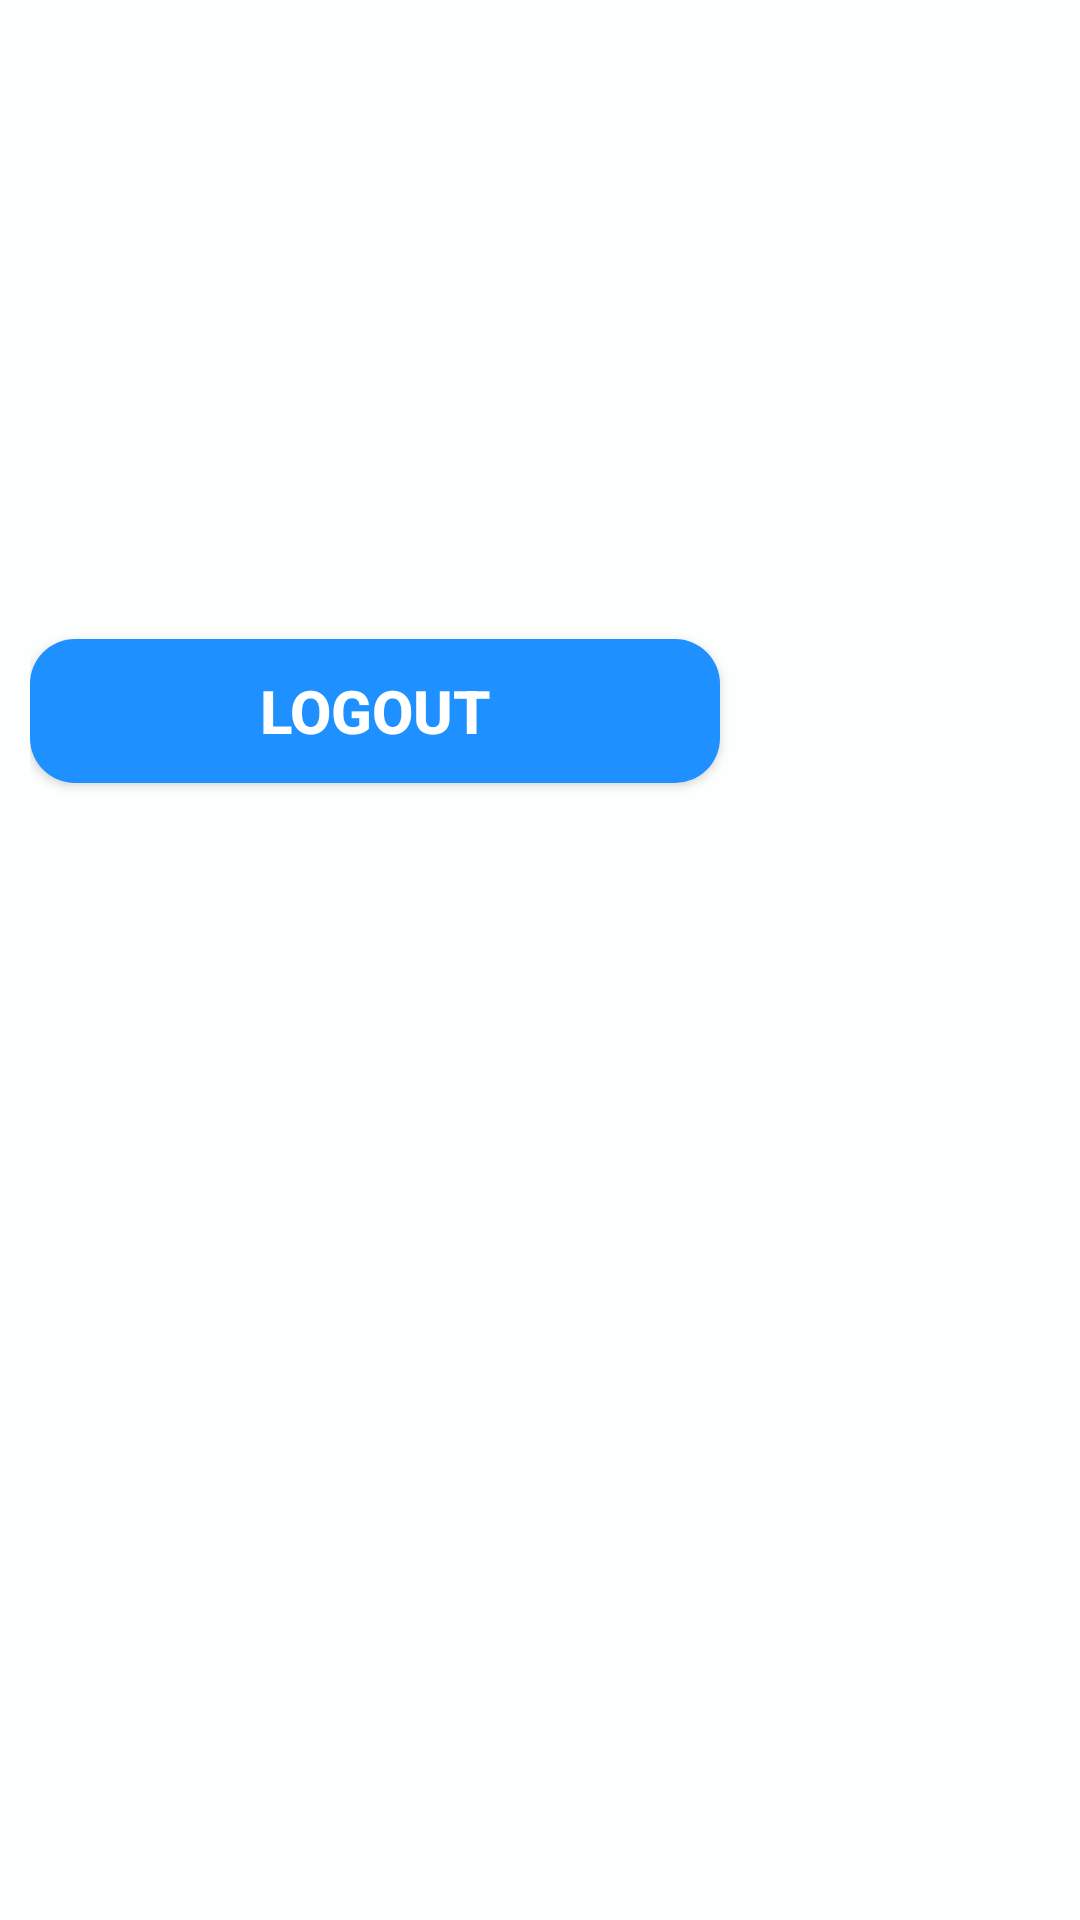

Android layout source for this screen:
<!-- AndroidManifest.xml: application theme Theme.AppCompat.Light -->
<!-- res/layout/logout.xml -->
<LinearLayout xmlns:android="http://schemas.android.com/apk/res/android"
    xmlns:tools="http://schemas.android.com/tools"
    android:layout_width="match_parent"
    android:layout_height="match_parent"
    android:orientation="vertical"
    android:background="@color/skyblue"
    android:padding="10dip">

    
    <TextView
        android:id="@+id/lblName"
        android:layout_width="fill_parent"
        android:layout_height="wrap_content"
        android:singleLine="true"
        android:layout_marginTop="40dip"

        android:layout_marginBottom="10dip"/>

    
    <TextView
        android:id="@+id/lblEmail"
        android:layout_width="fill_parent"
        android:layout_height="wrap_content"
        android:singleLine="true"
        android:layout_marginBottom="40dip"/>

    <TextView
        android:id="@+id/id"
        android:layout_width="fill_parent"
        android:layout_height="wrap_content"
        android:singleLine="true"
        android:layout_marginBottom="40dip"/>

    


    <Button
        android:id="@+id/btnLogout"
        android:layout_width="wrap_content"
        android:layout_height="wrap_content"
        android:layout_centerHorizontal="true"
        android:layout_marginTop="16dp"
        android:background="@drawable/bluebutton"
        android:text="Logout"
        android:textColor="#FFFFFF"
        android:textSize="20sp"
        android:textStyle="bold"
        android:width="230dp"
        android:height="35dp"
        />

</LinearLayout>
<!-- resources referenced by this layout -->
<resources>
  <color name="skyblue">#fdfefe</color>
  <!-- drawable bluebutton (drawable) -->
  <?xml version="1.0" encoding="utf-8"?>
      <selector xmlns:android="http://schemas.android.com/apk/res/android">
      <item
          android:state_pressed="true"
          android:state_enabled="true"
          android:drawable="@drawable/bluebuttonpressed" />
      <item
          android:state_enabled="true"
          android:drawable="@drawable/bluebuttonnormal" />
      </selector>
  <!-- drawable bluebuttonpressed (drawable) -->
  <?xml version="1.0" encoding="utf-8"?>
  <shape xmlns:android="http://schemas.android.com/apk/res/android"
      android:shape="rectangle">
      <gradient
          android:endColor="#0468ca"
          android:startColor="#0468ca"/>
      <padding android:left="7dp"
          android:top="7dp"
          android:right="7dp"
          android:bottom="7dp" />
      <corners android:radius="15dp" />
  </shape>
  <!-- drawable bluebuttonnormal (drawable) -->
  <?xml version="1.0" encoding="utf-8"?>
  <shape xmlns:android="http://schemas.android.com/apk/res/android"
      android:shape="rectangle">
      <gradient
          android:endColor="#1E90FF"
          android:startColor="#1E90FF"/>
      <padding android:left="7dp"
          android:top="7dp"
          android:right="7dp"
          android:bottom="7dp" />
      <corners android:radius="15dp" />
  </shape>
</resources>
